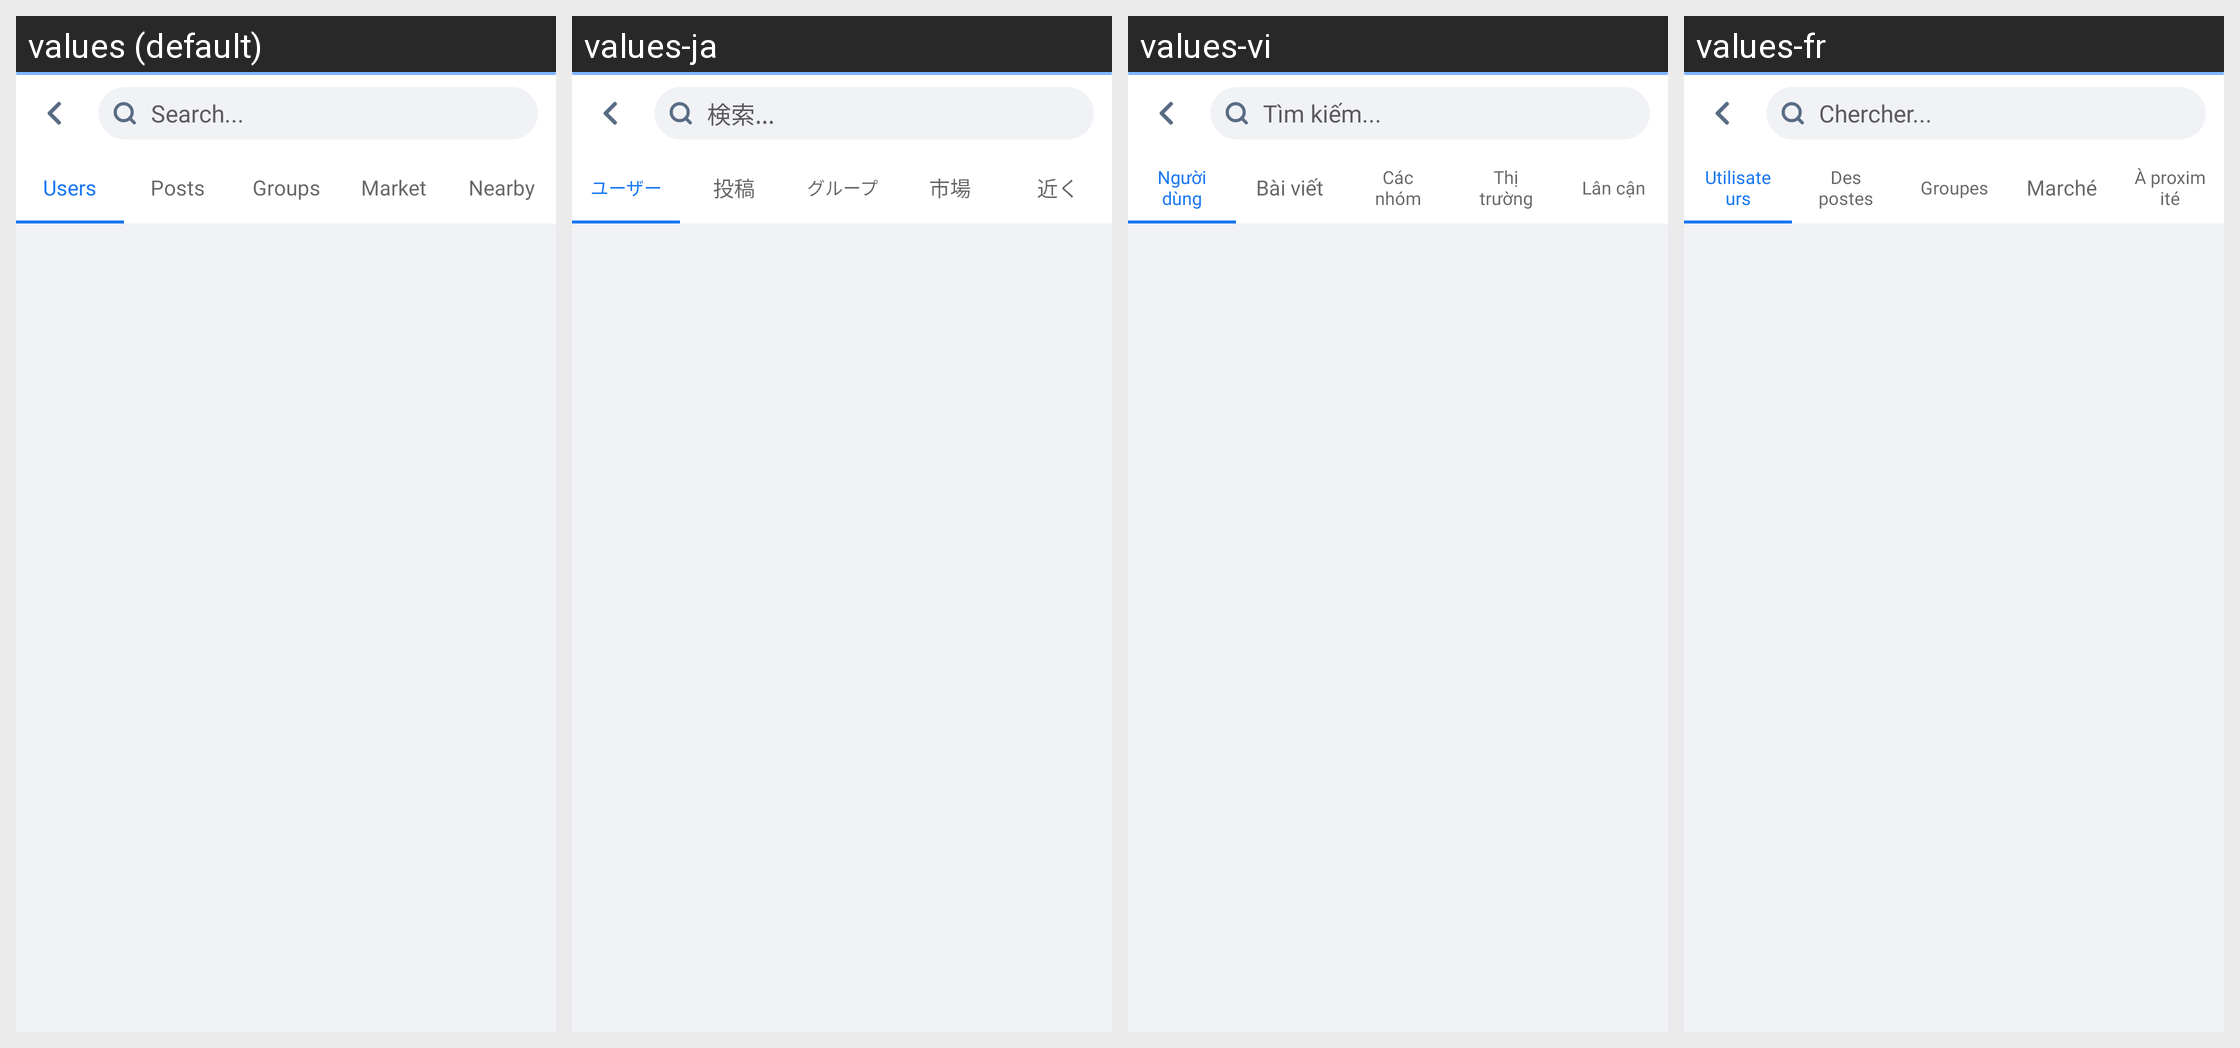

Locale-by-locale string values for the Android screen shown in this grid:
Android screen res/layout/activity_search.xml rendered under 4 locales, left to right: values (default), values-ja, values-vi, values-fr. Device: Nexus 5 (rendered at 1080×1920; each locale shown at half size, 540×960, under a caption strip naming it); theme AppTheme.
Other locales in the repository, not shown: values-am, values-ar, values-bn, values-de, values-es, values-ha, values-hi, values-ig, values-it, values-ko, values-mr, values-nl, values-om, values-pt, values-ru, values-sn, values-sw, values-ta, values-te, values-tr, values-ur, values-yo, values-zh, values-zu.
Strings drawn on this screen, with the default value and each locale's value (text and hints the layout hard-codes, and strings that could not be matched under every locale, appear in the picture but are not listed):

search
  values: Search...
  values-ja: 検索...
  values-vi: Tìm kiếm...
  values-fr: Chercher...

users
  values: Users
  values-ja: ユーザー
  values-vi: Người dùng
  values-fr: Utilisateurs

posts
  values: Posts
  values-ja: 投稿
  values-vi: Bài viết
  values-fr: Des postes

groups
  values: Groups
  values-ja: グループ
  values-vi: Các nhóm
  values-fr: Groupes

market
  values: Market
  values-ja: 市場
  values-vi: Thị trường
  values-fr: Marché

nearby
  values: Nearby
  values-ja: 近く
  values-vi: Lân cận
  values-fr: À proximité
